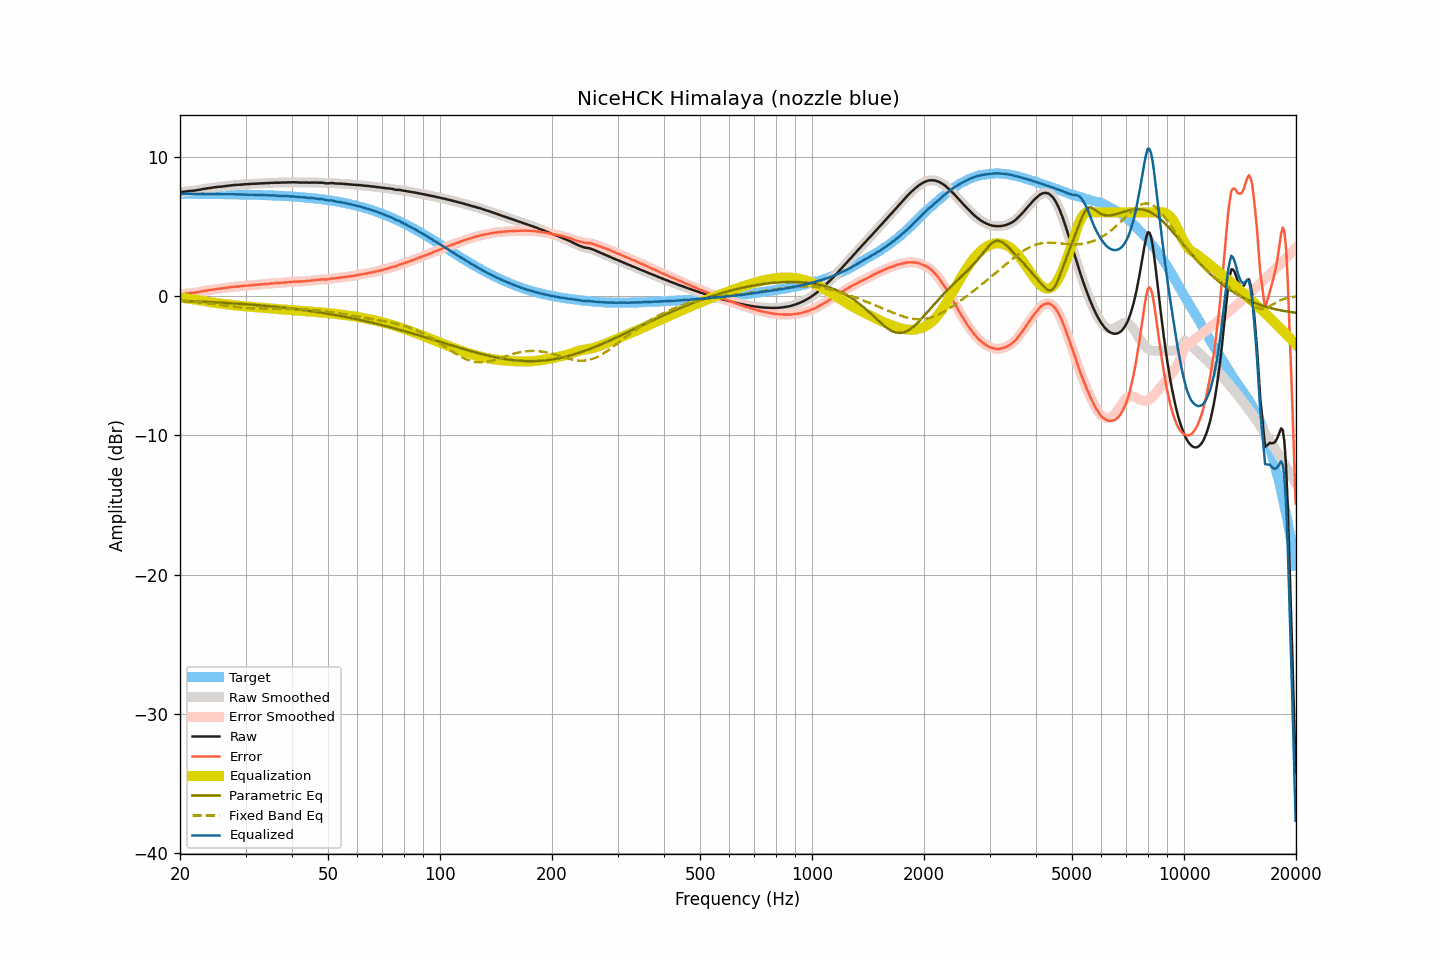

The file beside this chart, header and first rows:
frequency, raw, smoothed, error, error_smoothed, equalization, parametric_eq, fixed_band_eq, equalized_raw, equalized_smoothed, target
20.00, 7.44, 7.44, 0.10, 0.10, -0.11, -0.34, -0.33, 7.33, 7.32, 7.34
20.20, 7.46, 7.46, 0.12, 0.12, -0.13, -0.35, -0.33, 7.33, 7.33, 7.34
20.40, 7.48, 7.48, 0.14, 0.14, -0.14, -0.35, -0.34, 7.34, 7.34, 7.34
20.61, 7.50, 7.50, 0.16, 0.16, -0.16, -0.35, -0.35, 7.34, 7.34, 7.33
20.81, 7.52, 7.51, 0.18, 0.18, -0.17, -0.36, -0.36, 7.35, 7.34, 7.33
21.02, 7.53, 7.53, 0.19, 0.19, -0.19, -0.36, -0.37, 7.34, 7.34, 7.33
21.23, 7.54, 7.54, 0.21, 0.21, -0.20, -0.37, -0.38, 7.34, 7.34, 7.33
21.44, 7.55, 7.55, 0.22, 0.22, -0.22, -0.37, -0.39, 7.33, 7.33, 7.33
21.66, 7.56, 7.56, 0.23, 0.23, -0.23, -0.38, -0.41, 7.33, 7.33, 7.33
21.87, 7.57, 7.57, 0.24, 0.24, -0.25, -0.38, -0.42, 7.32, 7.32, 7.33
22.09, 7.59, 7.59, 0.26, 0.26, -0.26, -0.39, -0.43, 7.33, 7.32, 7.33
22.31, 7.61, 7.61, 0.28, 0.28, -0.28, -0.39, -0.44, 7.33, 7.33, 7.33
22.54, 7.63, 7.63, 0.30, 0.30, -0.30, -0.40, -0.45, 7.33, 7.33, 7.33
22.76, 7.65, 7.65, 0.32, 0.32, -0.32, -0.40, -0.46, 7.33, 7.33, 7.33
22.99, 7.68, 7.67, 0.35, 0.35, -0.34, -0.41, -0.48, 7.33, 7.33, 7.33
23.22, 7.69, 7.69, 0.36, 0.37, -0.36, -0.41, -0.49, 7.32, 7.33, 7.32
23.45, 7.71, 7.71, 0.38, 0.39, -0.38, -0.42, -0.50, 7.32, 7.33, 7.32
23.69, 7.73, 7.73, 0.40, 0.40, -0.40, -0.42, -0.52, 7.32, 7.32, 7.32
23.92, 7.75, 7.74, 0.43, 0.42, -0.42, -0.43, -0.53, 7.32, 7.32, 7.32
24.16, 7.76, 7.76, 0.44, 0.44, -0.44, -0.43, -0.55, 7.32, 7.32, 7.32
24.40, 7.78, 7.78, 0.46, 0.46, -0.46, -0.44, -0.56, 7.32, 7.32, 7.32
24.65, 7.80, 7.79, 0.48, 0.48, -0.48, -0.44, -0.57, 7.32, 7.32, 7.32
24.89, 7.81, 7.81, 0.49, 0.50, -0.49, -0.45, -0.59, 7.32, 7.32, 7.32
25.14, 7.83, 7.83, 0.51, 0.51, -0.51, -0.46, -0.60, 7.32, 7.32, 7.31
25.39, 7.84, 7.84, 0.52, 0.52, -0.52, -0.46, -0.62, 7.32, 7.32, 7.31
25.65, 7.85, 7.85, 0.54, 0.54, -0.54, -0.47, -0.63, 7.31, 7.31, 7.31
25.91, 7.86, 7.86, 0.55, 0.55, -0.55, -0.48, -0.65, 7.31, 7.31, 7.31
26.16, 7.87, 7.87, 0.56, 0.56, -0.56, -0.48, -0.67, 7.30, 7.30, 7.31
26.43, 7.89, 7.88, 0.58, 0.58, -0.58, -0.49, -0.68, 7.31, 7.30, 7.31
26.69, 7.90, 7.90, 0.59, 0.59, -0.60, -0.50, -0.70, 7.30, 7.30, 7.31
26.96, 7.92, 7.92, 0.61, 0.61, -0.61, -0.50, -0.71, 7.31, 7.30, 7.30
27.23, 7.93, 7.93, 0.63, 0.63, -0.63, -0.51, -0.72, 7.30, 7.30, 7.30
27.50, 7.95, 7.95, 0.65, 0.64, -0.64, -0.52, -0.74, 7.31, 7.30, 7.30
27.77, 7.96, 7.96, 0.66, 0.66, -0.66, -0.52, -0.75, 7.30, 7.30, 7.30
28.05, 7.97, 7.97, 0.67, 0.67, -0.67, -0.53, -0.77, 7.30, 7.30, 7.30
28.33, 7.98, 7.97, 0.68, 0.68, -0.68, -0.54, -0.78, 7.30, 7.29, 7.29
28.62, 7.98, 7.98, 0.69, 0.69, -0.69, -0.55, -0.79, 7.29, 7.29, 7.29
28.90, 7.99, 7.99, 0.70, 0.70, -0.70, -0.55, -0.81, 7.29, 7.29, 7.29
29.19, 8.00, 8.00, 0.71, 0.71, -0.71, -0.56, -0.82, 7.29, 7.28, 7.29
29.48, 8.01, 8.01, 0.72, 0.72, -0.72, -0.57, -0.83, 7.29, 7.29, 7.29
29.78, 8.02, 8.02, 0.73, 0.73, -0.73, -0.58, -0.84, 7.28, 7.28, 7.28
30.08, 8.03, 8.02, 0.75, 0.74, -0.74, -0.59, -0.85, 7.28, 7.28, 7.28
30.38, 8.03, 8.03, 0.75, 0.75, -0.75, -0.60, -0.86, 7.27, 7.28, 7.28
30.68, 8.04, 8.04, 0.76, 0.76, -0.76, -0.60, -0.87, 7.27, 7.27, 7.27
30.99, 8.05, 8.05, 0.78, 0.77, -0.77, -0.61, -0.88, 7.27, 7.27, 7.27
31.30, 8.06, 8.06, 0.79, 0.79, -0.78, -0.62, -0.88, 7.27, 7.27, 7.27
31.61, 8.06, 8.06, 0.79, 0.80, -0.79, -0.63, -0.89, 7.26, 7.27, 7.27
31.93, 8.07, 8.06, 0.81, 0.80, -0.80, -0.64, -0.89, 7.26, 7.26, 7.26
32.24, 8.07, 8.07, 0.81, 0.81, -0.81, -0.65, -0.90, 7.25, 7.26, 7.26
32.57, 8.08, 8.08, 0.82, 0.82, -0.82, -0.66, -0.90, 7.25, 7.25, 7.26
32.89, 8.09, 8.08, 0.84, 0.83, -0.83, -0.67, -0.91, 7.26, 7.25, 7.25
33.22, 8.09, 8.09, 0.84, 0.84, -0.84, -0.68, -0.91, 7.25, 7.25, 7.25
33.55, 8.10, 8.10, 0.85, 0.85, -0.85, -0.69, -0.91, 7.25, 7.24, 7.24
33.89, 8.10, 8.10, 0.86, 0.86, -0.86, -0.70, -0.91, 7.24, 7.24, 7.24
34.23, 8.11, 8.10, 0.87, 0.87, -0.87, -0.71, -0.91, 7.24, 7.23, 7.24
34.57, 8.11, 8.11, 0.88, 0.88, -0.88, -0.72, -0.91, 7.23, 7.23, 7.23
34.92, 8.12, 8.12, 0.89, 0.89, -0.89, -0.73, -0.91, 7.23, 7.23, 7.23
35.27, 8.13, 8.12, 0.91, 0.90, -0.90, -0.74, -0.91, 7.23, 7.22, 7.22
35.62, 8.13, 8.13, 0.91, 0.91, -0.91, -0.76, -0.91, 7.22, 7.22, 7.22
35.97, 8.14, 8.14, 0.93, 0.92, -0.92, -0.77, -0.91, 7.22, 7.21, 7.21
... 635 more rows
